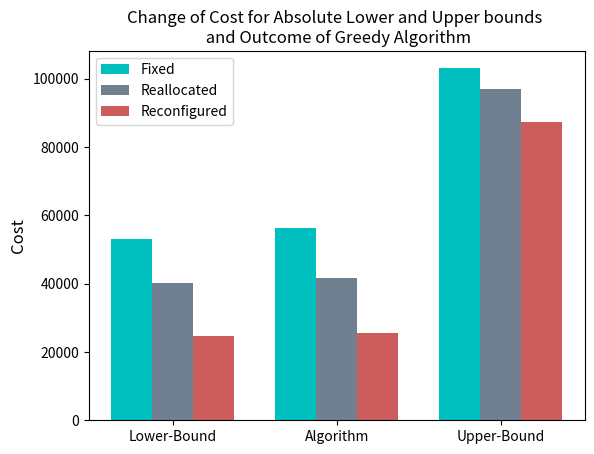

Source code (Python):
import matplotlib.pyplot as plt
import numpy as np

# 1 step-down
# closest: 53188.0
# furthest: 103030.0
# our: 56401

# 1 step-down_protobatt_3
# closest: 40228
# furthest: 96964
# our: 41686
N = 3

X1 = [53188, 56401, 103030]
X2 = [40228, 41686, 96964]
X3 = [(13860 + 10800), (14832 + 10800), (76518 + 10800)]


# long = [, , , , , , , , ]
# long_text = [ , , , "41686", , , , ]

long = [53188, 40228, (13860 + 10800), 56401, 41686, (14832 + 10800), 103030, 96964, (76518 + 10800)]
long_text = ["53188", "40228", "24660", "56401", "41686", "25632", "103030", "96964", "87318"]
L = [53188, 40228, (13860 + 10800)]
A = [56401, 41686, (14832 + 10800)]
U = [103030, 96964, (76518 + 10800)]

fig, ax = plt.subplots()
ind = np.arange(N)

width = 0.25
x = [0, 0 + width, 0 + width * 2, 1, 1 + width, 1 + width * 2, 2, 2 + width, 2 + width * 2,]

p1 = ax.bar(ind, X1, width, color="c")
p2 = ax.bar(ind + width, X2, width, color="slategrey")
p3 = ax.bar(ind + 2 * width, X3, width, color="indianred")


ax.set_title('Change of Cost for Absolute Lower and Upper bounds \n and Outcome of Greedy Algorithm')
ax.set_xticks(ind + width)
ax.set_xticklabels(('Lower-Bound', 'Algorithm', 'Upper-Bound'))
# (["a", "b", "c", "d", "e", "f", "g", "h", "i"][i])
ax.legend((p1[0], p2[0], p3[0]), ('Fixed', 'Reallocated', 'Reconfigured'))
# for i in range(9):
#     ax.text(x[i], (long[i] - 3000), long_text[i], horizontalalignment="center", fontsize=9, color="black")
plt.ylabel("Cost", fontsize=12)
ax.autoscale_view()

plt.show()
# f, axs = plt.subplots(1, 1, sharex = False, sharey = True)
# # axs[0].bar([1, 2, 3], X1, 0.5)
# # axs[0].bar(X2)
#
# axs[0].bar(["lower", "algorithm", "upper"], X1, color=("green", "blue", "red"))
# axs[0].set_title("Before battery reallocation")
# axs[1].bar(["lower", "algorithm", "upper"], X2, color=("green", "blue", "red"))
# axs[1].set_title("After battery reallocation")

plt.show()
